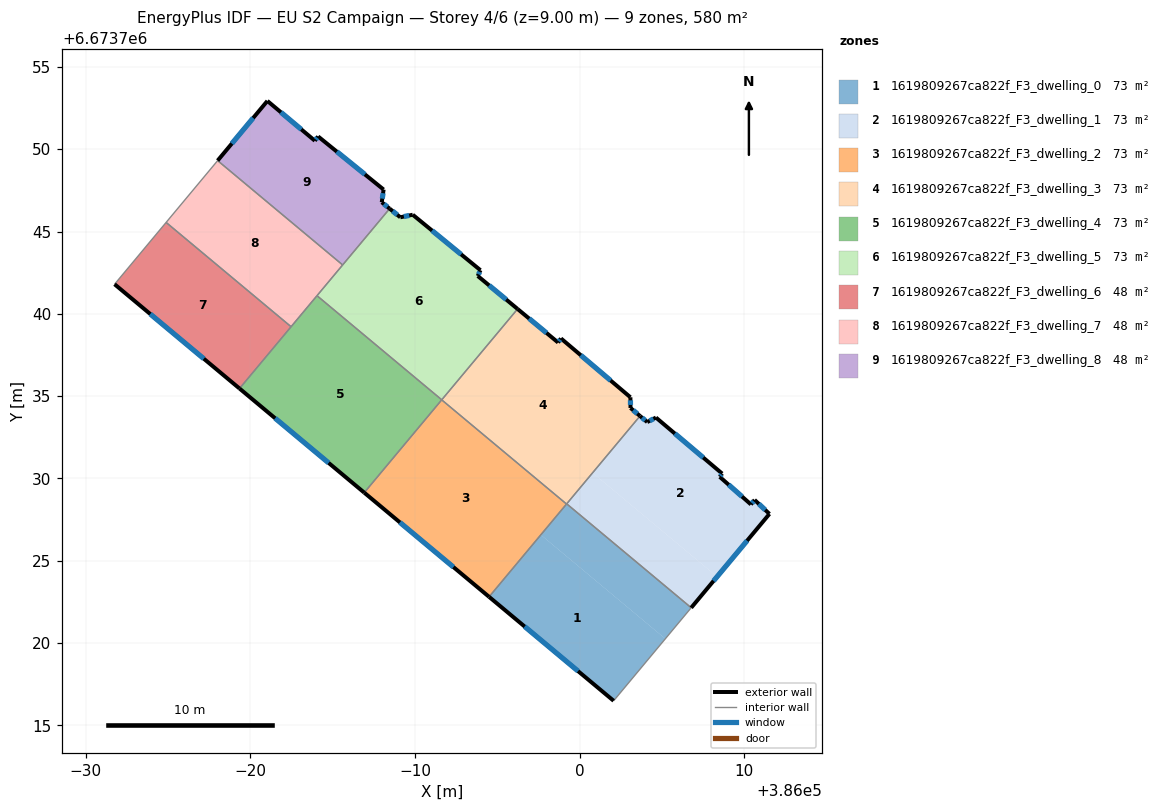
=== STOREY PLAN SPEC (per zone: floor XY polygon, exterior-wall plan segments, windows/doors) ===
zone 1: 1619809267ca822f_F3_dwelling_0  (72.5 m²)
  floor: (386005.21, 6673720.26) (386002.07, 6673716.50) (385994.50, 6673722.81) (385997.64, 6673726.58)
  floor: (386006.78, 6673722.15) (386005.21, 6673720.26) (385997.64, 6673726.58) (385999.22, 6673728.46)
  exterior wall: (385994.50, 6673722.81) – (386002.07, 6673716.50)  [9.9 m]
    window: (385996.66, 6673721.01) – (385999.90, 6673718.30)  [5.4 m²]
  interior walls: 4
zone 2: 1619809267ca822f_F3_dwelling_1  (72.5 m²)
  floor: (386008.35, 6673724.03) (386006.78, 6673722.15) (385999.22, 6673728.46) (386000.79, 6673730.34)
  floor: (386008.66, 6673730.30) (386008.51, 6673730.10) (386010.41, 6673728.42) (386010.63, 6673728.70) (386011.53, 6673727.85) (386008.35, 6673724.03) (386000.79, 6673730.34) (386003.67, 6673733.80) (386004.11, 6673733.43) (386004.64, 6673733.70)
  exterior wall: (386010.41, 6673728.42) – (386008.51, 6673730.10)  [2.5 m]
    window: (386009.86, 6673728.90) – (386009.05, 6673729.62)  [1.4 m²]
  exterior wall: (386010.63, 6673728.70) – (386010.41, 6673728.42)  [0.4 m]
    window: (386010.57, 6673728.62) – (386010.47, 6673728.50)  [0.2 m²]
  exterior wall: (386011.53, 6673727.85) – (386010.63, 6673728.70)  [1.2 m]
    window: (386011.27, 6673728.09) – (386010.89, 6673728.46)  [0.7 m²]
  exterior wall: (386006.78, 6673722.15) – (386011.53, 6673727.85)  [7.4 m]
    window: (386008.14, 6673723.78) – (386010.17, 6673726.22)  [4.1 m²]
  exterior wall: (386004.11, 6673733.43) – (386003.67, 6673733.80)  [0.6 m]
    window: (386003.98, 6673733.53) – (386003.79, 6673733.69)  [0.3 m²]
  exterior wall: (386004.64, 6673733.70) – (386004.11, 6673733.43)  [0.6 m]
    window: (386004.48, 6673733.62) – (386004.26, 6673733.51)  [0.3 m²]
  exterior wall: (386008.66, 6673730.30) – (386004.64, 6673733.70)  [5.3 m]
    window: (386007.51, 6673731.27) – (386005.79, 6673732.73)  [2.9 m²]
  exterior wall: (386008.51, 6673730.10) – (386008.66, 6673730.30)  [0.2 m]
    window: (386008.55, 6673730.16) – (386008.62, 6673730.24)  [0.1 m²]
  interior walls: 2
zone 3: 1619809267ca822f_F3_dwelling_2  (72.5 m²)
  floor: (385999.20, 6673728.45) (385994.50, 6673722.81) (385986.92, 6673729.14) (385991.62, 6673734.78)
  exterior wall: (385986.92, 6673729.14) – (385994.50, 6673722.81)  [9.9 m]
    window: (385989.08, 6673727.33) – (385992.33, 6673724.62)  [5.4 m²]
  interior walls: 3
zone 4: 1619809267ca822f_F3_dwelling_3  (72.5 m²)
  floor: (385998.86, 6673738.51) (386003.09, 6673734.93) (386003.09, 6673734.28) (386003.67, 6673733.80) (385999.20, 6673728.45) (385991.62, 6673734.78) (385996.23, 6673740.30) (385998.69, 6673738.26)
  exterior wall: (386003.67, 6673733.80) – (386003.09, 6673734.28)  [0.8 m]
    window: (386003.50, 6673733.94) – (386003.26, 6673734.14)  [0.4 m²]
  exterior wall: (385998.69, 6673738.26) – (385996.23, 6673740.30)  [3.2 m]
    window: (385997.99, 6673738.84) – (385996.93, 6673739.72)  [1.8 m²]
  exterior wall: (385998.86, 6673738.51) – (385998.69, 6673738.26)  [0.3 m]
    window: (385998.82, 6673738.44) – (385998.74, 6673738.33)  [0.2 m²]
  exterior wall: (386003.09, 6673734.93) – (385998.86, 6673738.51)  [5.5 m]
    window: (386001.88, 6673735.95) – (386000.07, 6673737.49)  [3.0 m²]
  exterior wall: (386003.09, 6673734.28) – (386003.09, 6673734.93)  [0.6 m]
    window: (386003.09, 6673734.47) – (386003.09, 6673734.75)  [0.4 m²]
  interior walls: 4
zone 5: 1619809267ca822f_F3_dwelling_4  (72.5 m²)
  floor: (385991.62, 6673734.78) (385986.92, 6673729.14) (385979.34, 6673735.47) (385984.05, 6673741.11)
  exterior wall: (385979.34, 6673735.47) – (385986.92, 6673729.14)  [9.9 m]
    window: (385981.50, 6673733.66) – (385984.75, 6673730.95)  [5.4 m²]
  interior walls: 4
zone 6: 1619809267ca822f_F3_dwelling_5  (72.5 m²)
  floor: (385993.97, 6673742.65) (385993.81, 6673742.30) (385996.23, 6673740.30) (385991.62, 6673734.78) (385984.05, 6673741.11) (385988.46, 6673746.39) (385989.11, 6673745.87) (385989.86, 6673746.02)
  exterior wall: (385996.23, 6673740.30) – (385993.81, 6673742.30)  [3.1 m]
    window: (385995.54, 6673740.87) – (385994.50, 6673741.73)  [1.7 m²]
  exterior wall: (385989.11, 6673745.87) – (385988.46, 6673746.39)  [0.8 m]
    window: (385988.92, 6673746.02) – (385988.64, 6673746.24)  [0.5 m²]
  exterior wall: (385989.86, 6673746.02) – (385989.11, 6673745.87)  [0.8 m]
    window: (385989.65, 6673745.98) – (385989.32, 6673745.91)  [0.4 m²]
  exterior wall: (385993.97, 6673742.65) – (385989.86, 6673746.02)  [5.3 m]
    window: (385992.80, 6673743.62) – (385991.04, 6673745.06)  [2.9 m²]
  exterior wall: (385993.81, 6673742.30) – (385993.97, 6673742.65)  [0.4 m]
    window: (385993.86, 6673742.40) – (385993.93, 6673742.55)  [0.2 m²]
  interior walls: 4
zone 7: 1619809267ca822f_F3_dwelling_6  (48.3 m²)
  floor: (385982.47, 6673739.22) (385979.34, 6673735.47) (385971.75, 6673741.80) (385974.88, 6673745.56)
  exterior wall: (385971.75, 6673741.80) – (385979.34, 6673735.47)  [9.9 m]
    window: (385973.92, 6673739.99) – (385977.17, 6673737.28)  [5.4 m²]
  interior walls: 3
zone 8: 1619809267ca822f_F3_dwelling_7  (48.3 m²)
  floor: (385985.60, 6673742.97) (385982.47, 6673739.22) (385974.88, 6673745.56) (385978.01, 6673749.31)
  interior walls: 5
zone 9: 1619809267ca822f_F3_dwelling_8  (48.3 m²)
  floor: (385984.11, 6673750.78) (385988.09, 6673747.55) (385987.98, 6673746.78) (385988.46, 6673746.39) (385985.60, 6673742.97) (385978.01, 6673749.31) (385981.03, 6673752.94) (385983.92, 6673750.52)
  exterior wall: (385981.03, 6673752.94) – (385978.01, 6673749.31)  [4.7 m]
    window: (385980.17, 6673751.90) – (385978.87, 6673750.35)  [2.6 m²]
  exterior wall: (385983.92, 6673750.52) – (385981.03, 6673752.94)  [3.8 m]
    window: (385983.09, 6673751.21) – (385981.86, 6673752.24)  [2.1 m²]
  exterior wall: (385984.11, 6673750.78) – (385983.92, 6673750.52)  [0.3 m]
    window: (385984.06, 6673750.70) – (385983.97, 6673750.59)  [0.2 m²]
  exterior wall: (385988.09, 6673747.55) – (385984.11, 6673750.78)  [5.1 m]
    window: (385986.96, 6673748.47) – (385985.25, 6673749.86)  [2.8 m²]
  exterior wall: (385987.98, 6673746.78) – (385988.09, 6673747.55)  [0.8 m]
    window: (385988.01, 6673747.00) – (385988.06, 6673747.33)  [0.4 m²]
  exterior wall: (385988.46, 6673746.39) – (385987.98, 6673746.78)  [0.6 m]
    window: (385988.32, 6673746.50) – (385988.12, 6673746.67)  [0.3 m²]
  interior walls: 2

=== DERIVED (storey summary) ===
Building: EU S2 Campaign
Storey: 4 of 6  (floor level z = 9.00 m)
Storey gross floor area: 580.1 m²
Zones on this storey: 9
  - 1619809267ca822f_F3_dwelling_0: floor 72.5 m²; exterior wall 9.9 m (29.6 m²); 1 window(s) 5.4 m²; WWR 18.4%
  - 1619809267ca822f_F3_dwelling_1: floor 72.5 m²; exterior wall 18.2 m (54.7 m²); 8 window(s) 10.0 m²; WWR 18.4%
  - 1619809267ca822f_F3_dwelling_2: floor 72.5 m²; exterior wall 9.9 m (29.6 m²); 1 window(s) 5.4 m²; WWR 18.4%
  - 1619809267ca822f_F3_dwelling_3: floor 72.5 m²; exterior wall 10.4 m (31.3 m²); 5 window(s) 5.8 m²; WWR 18.4%
  - 1619809267ca822f_F3_dwelling_4: floor 72.5 m²; exterior wall 9.9 m (29.6 m²); 1 window(s) 5.4 m²; WWR 18.4%
  - 1619809267ca822f_F3_dwelling_5: floor 72.5 m²; exterior wall 10.4 m (31.3 m²); 5 window(s) 5.8 m²; WWR 18.4%
  - 1619809267ca822f_F3_dwelling_6: floor 48.3 m²; exterior wall 9.9 m (29.7 m²); 1 window(s) 5.4 m²; WWR 18.4%
  - 1619809267ca822f_F3_dwelling_7: floor 48.3 m²
  - 1619809267ca822f_F3_dwelling_8: floor 48.3 m²; exterior wall 15.3 m (46.0 m²); 6 window(s) 8.4 m²; WWR 18.4%
Zone adjacency (shared interzone walls):
  - 1619809267ca822f_F3_dwelling_0 ↔ 1619809267ca822f_F3_dwelling_1
  - 1619809267ca822f_F3_dwelling_0 ↔ 1619809267ca822f_F3_dwelling_2
  - 1619809267ca822f_F3_dwelling_0 ↔ 1619809267ca822f_F3_dwelling_3
  - 1619809267ca822f_F3_dwelling_1 ↔ 1619809267ca822f_F3_dwelling_3
  - 1619809267ca822f_F3_dwelling_2 ↔ 1619809267ca822f_F3_dwelling_3
  - 1619809267ca822f_F3_dwelling_2 ↔ 1619809267ca822f_F3_dwelling_4
  - 1619809267ca822f_F3_dwelling_3 ↔ 1619809267ca822f_F3_dwelling_5
  - 1619809267ca822f_F3_dwelling_4 ↔ 1619809267ca822f_F3_dwelling_5
  - 1619809267ca822f_F3_dwelling_4 ↔ 1619809267ca822f_F3_dwelling_6
  - 1619809267ca822f_F3_dwelling_4 ↔ 1619809267ca822f_F3_dwelling_7
  - 1619809267ca822f_F3_dwelling_5 ↔ 1619809267ca822f_F3_dwelling_7
  - 1619809267ca822f_F3_dwelling_5 ↔ 1619809267ca822f_F3_dwelling_8
  - 1619809267ca822f_F3_dwelling_6 ↔ 1619809267ca822f_F3_dwelling_7
  - 1619809267ca822f_F3_dwelling_7 ↔ 1619809267ca822f_F3_dwelling_8